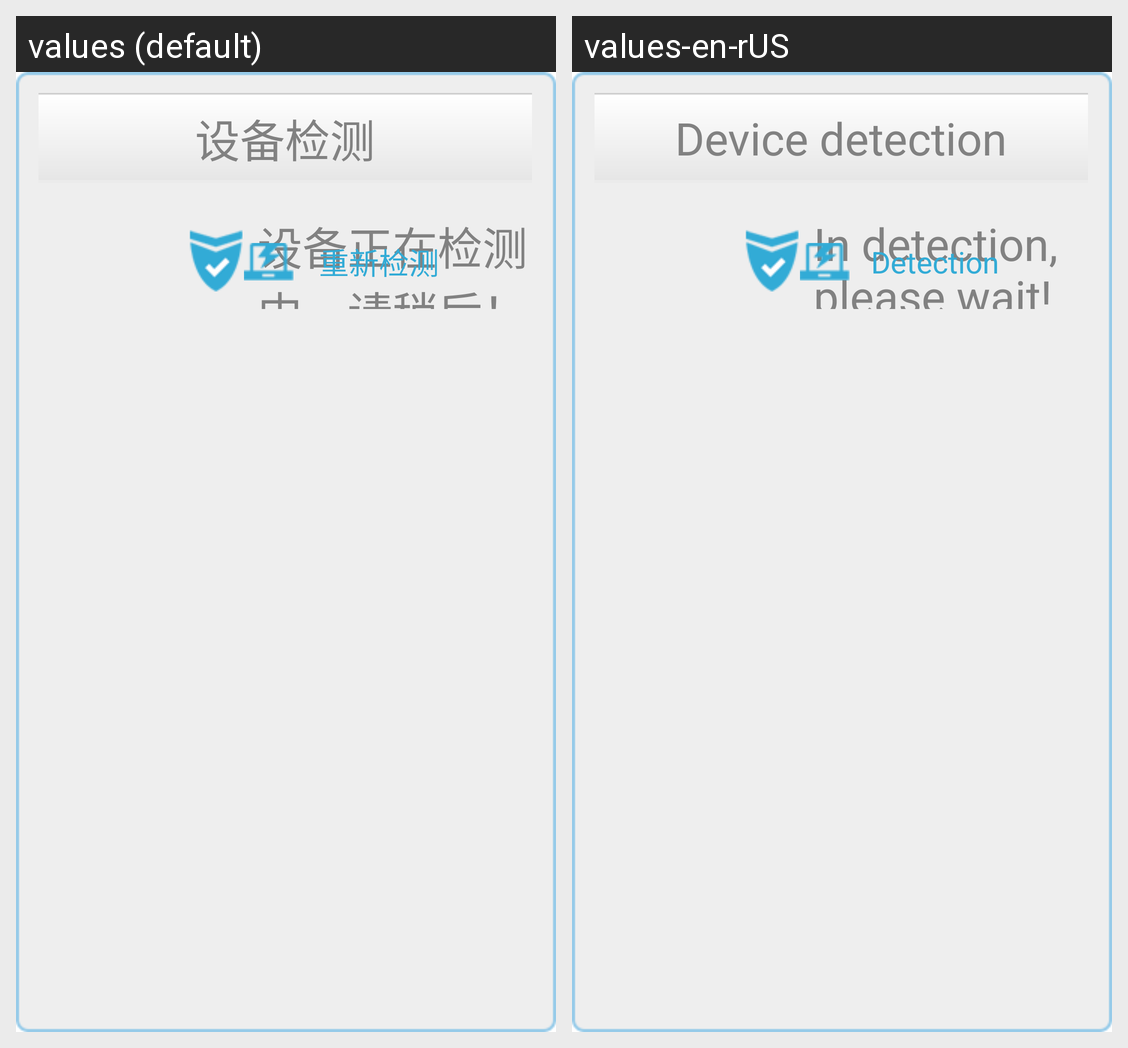

For this localized Android screen grid, give each drawn string resource with its value in every locale shown.
Android screen res/layout/check_self.xml rendered under 2 locales, left to right: values (default), values-en-rUS. Device: Nexus 5 (rendered at 1080×1920; each locale shown at half size, 540×960, under a caption strip naming it); theme Theme.CustomActivityTheme.
Strings drawn on this screen, with the default value and each locale's value (text and hints the layout hard-codes, and strings that could not be matched under every locale, appear in the picture but are not listed):

selftest
  values: 设备检测
  values-en-rUS: Device detection

self_in_process
  values: 设备正在检测中，请稍后！
  values-en-rUS: In detection, please wait!

self_re_check
  values: 重新检测
  values-en-rUS: Detection
